Run: headless pygame with SDL's dummy video driver; simulated clock (each Clock.tick advances the game by its frame time, no real sleeping); random seed 0; keys injected as events and as key.get_pressed() state; no mouse input.
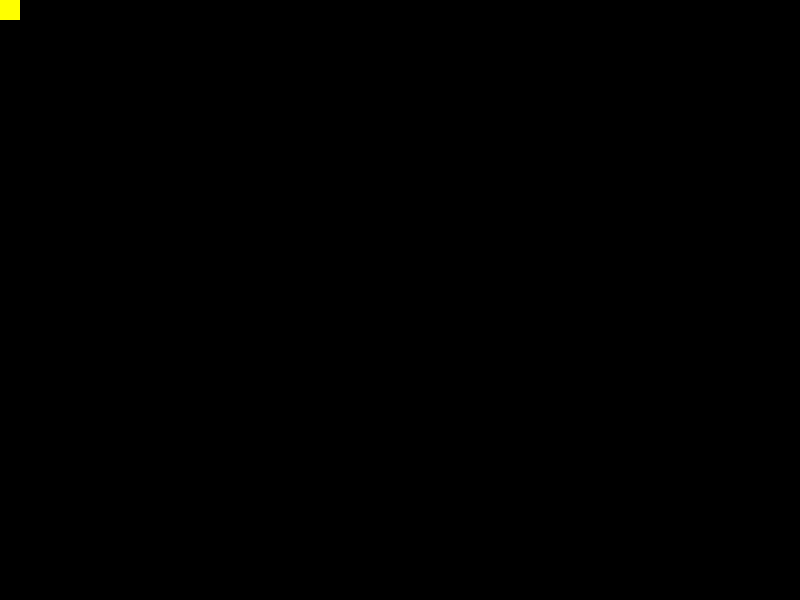
Frame 1 of 4 · flips 1–60 · no input
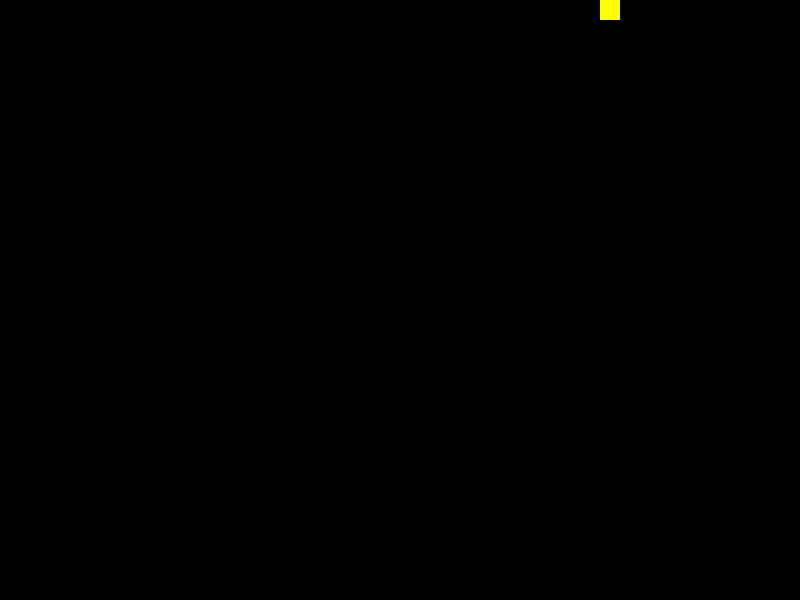
Frame 2 of 4 · flips 61–180 · tapped SPACE, RETURN · held RIGHT (→), D
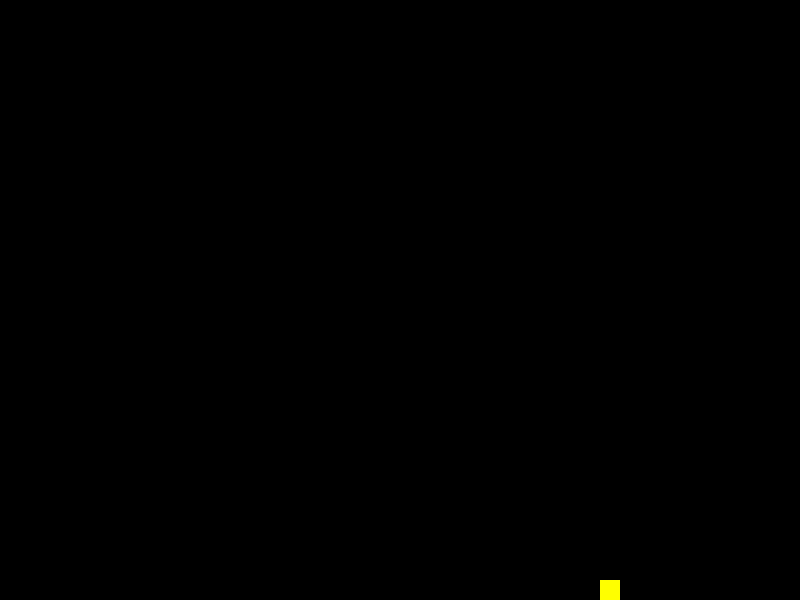
Frame 3 of 4 · flips 181–300 · held DOWN (↓), S
Frame 4 of 4 · flips 301–420 · held LEFT (←), A, UP (↑), W · screen same as frame 1, image omitted

The pygame program that drew these frames:

import random
import pygame
from pygame.constants import QUIT,K_DOWN,K_UP,K_LEFT,K_RIGHT,K_ESCAPE

pygame.init()
FPS = pygame.time.Clock()

Red     = 255,0,0
Green   = 0,255,0
Blue    = 0,0,255
Yellow  = 255,255,0
Blue    = 0,255,255
Magenta = 255,0,255
Black   = 0,0,0
# colors = [Red,Green,Blue,Yellow,Blue,Magenta,Black]

screen = width, heigth = 800,600

color = Yellow
background_color = Black

main_surface = pygame.display.set_mode(screen)
main_surface.fill(background_color)

ball = pygame.Surface((20,20))
ball.fill(color)
ball_rect = ball.get_rect()
ball_speed = 5

def create_enemy():
    enemy_sise = [20,20]
    enemy = pygame.Surface(enemy_sise)
    enemy.fill(Red)
    enemy_rect = pygame.Rect(width, random.randint(0,heigth), *enemy.get_size())
    enemy_speed = random.randint(2,5)
    return [enemy,enemy_rect,enemy_speed,enemy_sise]

def create_bonus():
    bonus_sise = [20,20]
    bonus = pygame.Surface(bonus_sise)
    bonus.fill(Green)
    bonus_rect = pygame.Rect(random.randint(0,width),0, *bonus.get_size())
    bonus_speed = random.randint(1,3)
    return [bonus,bonus_rect,bonus_speed,bonus_sise]

CREATE_ENEMY = pygame.USEREVENT + 1
pygame.time.set_timer(CREATE_ENEMY,1500)

CREATE_BONUS = pygame.USEREVENT + 2
pygame.time.set_timer(CREATE_BONUS,500)

enemies = []
bonuses = []

is_working = True

while is_working:
    FPS.tick(60)
    pressed_keys = pygame.key.get_pressed()
    
    for event in pygame.event.get():

        if event.type == QUIT or pressed_keys[K_ESCAPE]:
            is_working = False

        if event.type == CREATE_ENEMY:
            enemies.append(create_enemy())

        if event.type == CREATE_BONUS:
            bonuses.append(create_bonus())

    ball.fill(background_color)
    main_surface.blit(ball,ball_rect) 
    ball.fill(color)       

    for bonus in bonuses:
        bonus[0].fill(background_color)
        main_surface.blit(bonus[0],bonus[1])
        bonus[1] = bonus[1].move(0,bonus[2])
        bonus[0].fill(Green)
        main_surface.blit(bonus[0],bonus[1])
        
        print(len(bonuses))
        if bonus[1].bottom > heigth + bonus[3][0]:
            bonuses.pop(bonuses.index(bonus))

        if ball_rect.colliderect(bonus[1]):
            bonuses.pop(bonuses.index(bonus))
            bonus[0].fill(background_color)
            main_surface.blit(bonus[0],bonus[1]) 
            
    for enemy in enemies:
        enemy[0].fill(background_color)
        main_surface.blit(enemy[0],enemy[1])
        enemy[1] = enemy[1].move(-enemy[2],0)
        enemy[0].fill(Red)
        main_surface.blit(enemy[0],enemy[1])
        
        if enemy[1].left < 2 - enemy[3][0] :
            enemies.pop(enemies.index(enemy))

        if ball_rect.colliderect(enemy[1]):
            enemies.pop(enemies.index(enemy)) 
            enemy[0].fill(background_color)
            main_surface.blit(enemy[0],enemy[1])
  
    if pressed_keys[K_DOWN] and not ball_rect.bottom >= heigth:
        ball_rect = ball_rect.move(0,ball_speed)
    
    if pressed_keys[K_UP] and  ball_rect.top > 0:
        ball_rect = ball_rect.move(0,-ball_speed)
    
    if pressed_keys[K_RIGHT] and not ball_rect.right >= width:
        ball_rect = ball_rect.move(ball_speed,0)
    
    if pressed_keys[K_LEFT] and  ball_rect.left > 0:
        ball_rect = ball_rect.move(-ball_speed,0)
        
    main_surface.blit(ball,ball_rect)
    pygame.display.flip()
